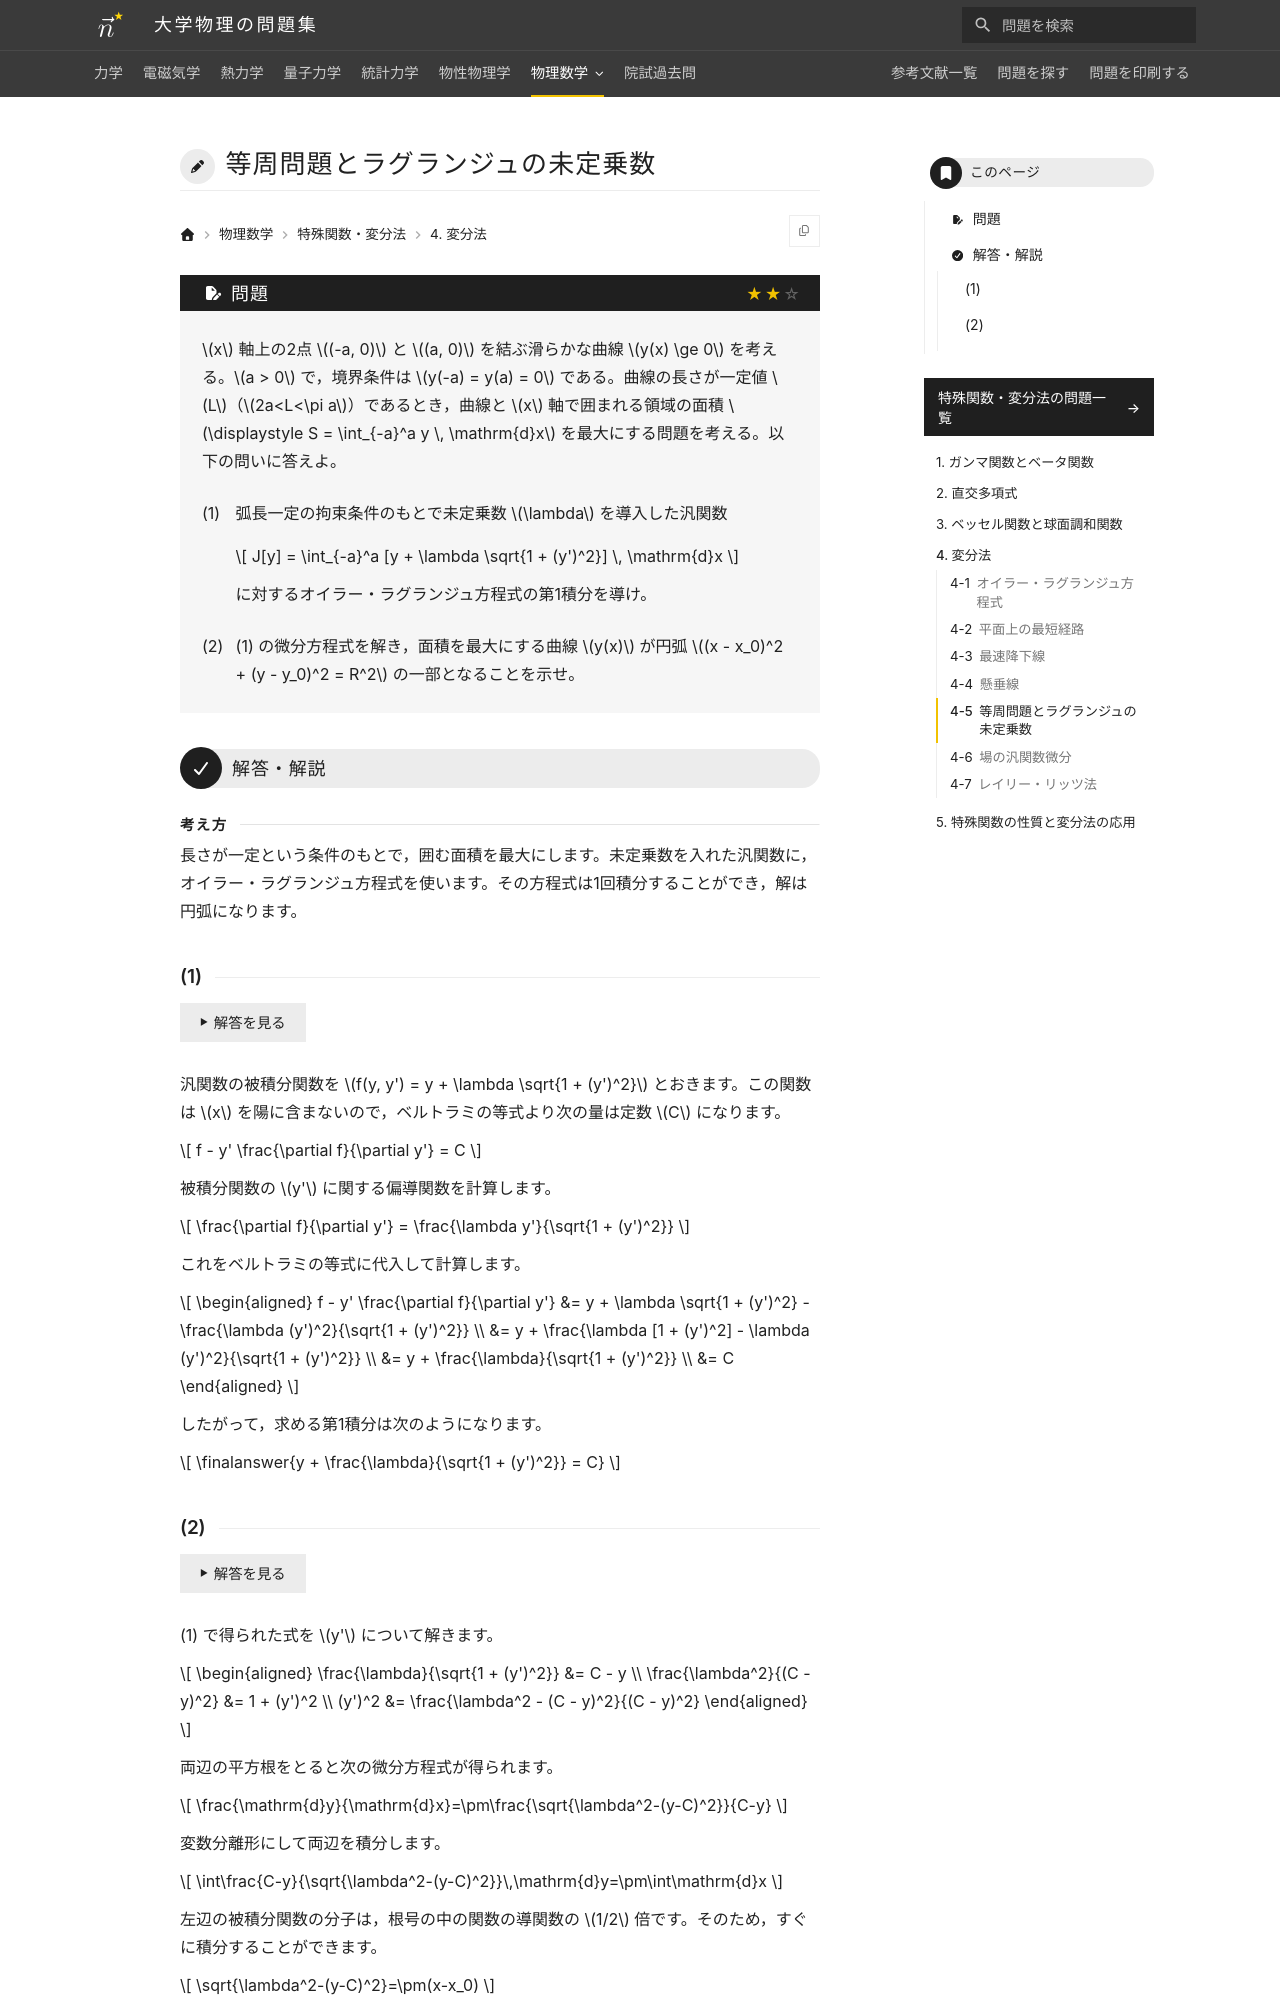

repository: Nanana-2/physics-site · page: 12special_functions/04/04_050/index.html · generator: mkdocs

---
tags:
  - 標準
---

# 等周問題とラグランジュの未定乗数

## 問題
$x$ 軸上の2点 $(-a, 0)$ と $(a, 0)$（$a > 0$）を結ぶ滑らかな曲線 $y(x) \ge 0$（境界条件 $y(-a) = y(a) = 0$）を考える。曲線の長さが一定値 $L$（$L > 2a$）であるとき，曲線と $x$ 軸で囲まれる領域の面積 $S = \int_{-a}^a y \, \mathrm{d}x$ を最大にする問題を考える。以下の問いに答えよ。

(1) 弧長一定の拘束条件のもとで未定乗数 $\lambda$ を導入した汎関数 $J[y] = \int_{-a}^a [y + \lambda \sqrt{1 + (y')^2}] \, \mathrm{d}x$ に対するオイラー・ラグランジュ方程式の第1積分を導け。

(2) (1) の微分方程式を解き，面積を最大にする曲線 $y(x)$ が円弧 $(x - x_0)^2 + (y - y_0)^2 = R^2$ の一部となることを示せ。

---

## 解答・解説
